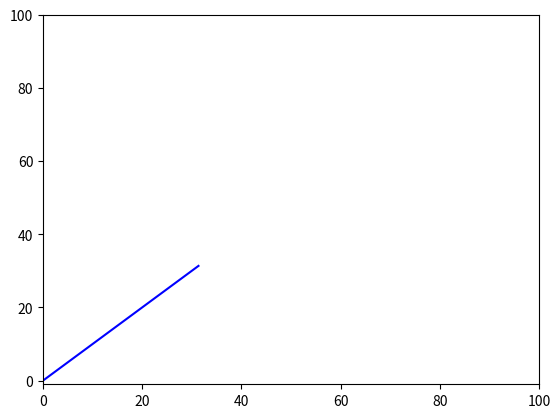

Here is the Python script that generated this plot:
# # # # importing libraries
# # # import numpy as np
# # # import time
# # # import matplotlib.pyplot as plt
 
# # # # creating initial data values
# # # # of x and y
# # # x = np.linspace(0, 10, 100)
# # # y = np.sin(x)
 
# # # # to run GUI event loop
# # # plt.ion()
 
# # # # here we are creating sub plots
# # # figure, ax = plt.subplots(figsize=(10, 8))
# # # line1, = ax.plot(x, y)
 
# # # # setting title
# # # plt.title("Geeks For Geeks", fontsize=20)
 
# # # # setting x-axis label and y-axis label
# # # plt.xlabel("X-axis")
# # # plt.ylabel("Y-axis")
 
# # # # Loop
# # # for _ in range(50):
# # #     # creating new Y values
# # #     new_y = np.sin(x-0.5*_)
 
# # #     # updating data values
# # #     line1.set_xdata(x)
# # #     line1.set_ydata(new_y)
 
# # #     # drawing updated values
# # #     figure.canvas.draw()
 
# # #     # This will run the GUI event
# # #     # loop until all UI events
# # #     # currently waiting have been processed
# # #     figure.canvas.flush_events()
 
# # #     time.sleep(0.1)



# # from matplotlib.animation import FuncAnimation
# # import matplotlib.pyplot as plt
# # import random
 
# # # initial data
# # x = [1]
# # y = [random.randint(1,10)]
 
# # # creating the first plot and frame
# # fig, ax = plt.subplots(2,2)
# # graph1 = ax[0,0].plot(x,y,color = 'g')[0]
# # graph2 = ax[0,1].plot(x,y,color = 'g')[0]
# # graph3 = ax[1,0].plot(x,y,color = 'g')[0]
# # graph4 = ax[1,1].plot(x,y,color = 'g')[0]
# # plt.ylim(0,10)
 
 
# # # updates the data and graph
# # def update(frame):
# #     # print(frame)
# #     global graph
 
# #     # updating the data
# #     x.append(x[-1] + 1)
# #     y.append(random.randint(1,10))
 
# #     # creating a new graph or updating the graph
# #     graph1.set_xdata(x)
# #     graph1.set_ydata(y)

# #     graph2.set_xdata(x)
# #     graph2.set_ydata(y)

# #     graph3.set_xdata(x)
# #     graph3.set_ydata(y)

# #     graph4.set_xdata(x)
# #     graph4.set_ydata(y)

# #     plt.xlim(x[0], x[-1])
 
# # anim = FuncAnimation(fig, update, frames = None, interval=100)
# # plt.show()





# # import matplotlib.pyplot as plt
# # import numpy as np
# # from matplotlib.animation import FuncAnimation

# # # Create figure and subplots
# # fig, axs = plt.subplots(2, 2, figsize=(10, 8))

# # # Initialize data
# # x = np.linspace(0, 2 * np.pi, 100)
# # y1 = np.sin(x)
# # y2 = np.cos(x)
# # y3 = np.sin(x + np.pi / 2)
# # y4 = np.cos(x + np.pi / 2)

# # # Create initial plots
# # lines = []
# # lines.append(axs[0, 0].plot(x, y1, color='b')[0])
# # lines.append(axs[0, 1].plot(x, y2, color='r')[0])
# # lines.append(axs[1, 0].plot(x, y3, color='g')[0])
# # lines.append(axs[1, 1].plot(x, y4, color='m')[0])

# # # Set titles for subplots
# # axs[0, 0].set_title('Sine Wave')
# # axs[0, 1].set_title('Cosine Wave')
# # axs[1, 0].set_title('Sine Wave (Phase Shift)')
# # axs[1, 1].set_title('Cosine Wave (Phase Shift)')

# # # Set labels for subplots
# # for ax in axs.flat:
# #     ax.set_xlabel('x')
# #     ax.set_ylabel('y')

# # # Animation update function
# # def update(frame):
# #     y1 = np.sin(x + 0.1 * frame)
# #     y2 = np.cos(x + 0.1 * frame)
# #     y3 = np.sin(x + 0.1 * frame + np.pi / 2)
# #     y4 = np.cos(x + 0.1 * frame + np.pi / 2)

# #     lines[0].set_ydata(y1)
# #     lines[1].set_ydata(y2)
# #     lines[2].set_ydata(y3)
# #     lines[3].set_ydata(y4)

# #     return lines

# # # Create animation
# # ani = FuncAnimation(fig, update, frames=100, interval=100, blit=True)

# # # Show plot
# # plt.tight_layout()
# # plt.show()




# import matplotlib.pyplot as plt
# import numpy as np
# from matplotlib.animation import FuncAnimation

# # Create figure
# fig = plt.figure(figsize=(12, 12))

# # Define grid spec
# gs = fig.add_gridspec(3, 3)

# # Create subplots
# ax1 = fig.add_subplot(gs[0, 0])
# ax2 = fig.add_subplot(gs[0, 1])
# ax3 = fig.add_subplot(gs[0, 2])
# ax4 = fig.add_subplot(gs[1, 0])
# ax5 = fig.add_subplot(gs[1, 1])
# ax6 = fig.add_subplot(gs[1, 2])
# ax7 = fig.add_subplot(gs[2, :])

# # Initialize data
# x = np.linspace(0, 2 * np.pi, 100)
# y1 = np.sin(x)
# y2 = np.cos(x)
# y3 = np.sin(x + np.pi / 2)
# y4 = np.cos(x + np.pi / 2)
# y5 = np.sin(x + np.pi)
# y6 = np.cos(x + np.pi)
# y7 = np.sin(x) * np.cos(x)

# # Create initial plots
# lines = []
# lines.append(ax1.plot(x, y1, color='b')[0])
# lines.append(ax2.plot(x, y2, color='r')[0])
# lines.append(ax3.plot(x, y3, color='g')[0])
# lines.append(ax4.plot(x, y4, color='m')[0])
# lines.append(ax5.plot(x, y5, color='c')[0])
# lines.append(ax6.plot(x, y6, color='y')[0])
# lines.append(ax7.plot(x, y7, color='k')[0])

# # Set titles for subplots
# ax1.set_title('Sine Wave')
# ax2.set_title('Cosine Wave')
# ax3.set_title('Sine Wave (Phase Shift)')
# ax4.set_title('Cosine Wave (Phase Shift)')
# ax5.set_title('Sine Wave (Phase Shift 2)')
# ax6.set_title('Cosine Wave (Phase Shift 2)')
# ax7.set_title('Sine * Cosine Wave')

# # Set labels for subplots
# for ax in [ax1, ax2, ax3, ax4, ax5, ax6, ax7]:
#     ax.set_xlabel('x')
#     ax.set_ylabel('y')

# # Animation update function
# def update(frame):
#     y1 = np.sin(x + 0.1 * frame)
#     y2 = np.cos(x + 0.1 * frame)
#     y3 = np.sin(x + 0.1 * frame + np.pi / 2)
#     y4 = np.cos(x + 0.1 * frame + np.pi / 2)
#     y5 = np.sin(x + 0.1 * frame + np.pi)
#     y6 = np.cos(x + 0.1 * frame + np.pi)
#     y7 = np.sin(x + 0.1 * frame) * np.cos(x + 0.1 * frame)

#     lines[0].set_ydata(y1)
#     lines[1].set_ydata(y2)
#     lines[2].set_ydata(y3)
#     lines[3].set_ydata(y4)
#     lines[4].set_ydata(y5)
#     lines[5].set_ydata(y6)
#     lines[6].set_ydata(y7)

#     return lines
# print("mydebug1")

# # Create animation
# ani = FuncAnimation(fig, update, frames=100, interval=100, blit=True)

# print("mydebug2")

# # Show plot
# plt.tight_layout()
# plt.show()

# print("mydebug3")





# import matplotlib.pyplot as plt 
# import numpy as np 
  
# x = np.linspace(0, 10*np.pi, 100) 
# y = np.sin(x) 
  
# plt.ion() 
# fig = plt.figure() 
# ax = fig.add_subplot(111) 
# line1, = ax.plot(x, y, 'b-') 
  
# for phase in np.linspace(0, 10*np.pi, 100): 
#     line1.set_ydata(np.sin(0.5 * x + phase)) 
#     fig.canvas.draw() 
#     fig.canvas.flush_events() 


import matplotlib.pyplot as plt 
import numpy as np 
  
x =[0]
y =[0]
  
plt.ion() 

fig = plt.figure() 
ax = fig.add_subplot(111) 
line1, = ax.plot(x, y, 'b-') 
  
for phase in np.linspace(0, 10*np.pi, 500): 
    line1.set_ydata(y)
    line1.set_xdata(x)
    ax.set_xlim(0, 100)
    ax.set_ylim(-1, 100)
    fig.canvas.draw() 
    fig.canvas.flush_events() 
    # plt.cla()
    x.append(phase)
    y.append(phase)